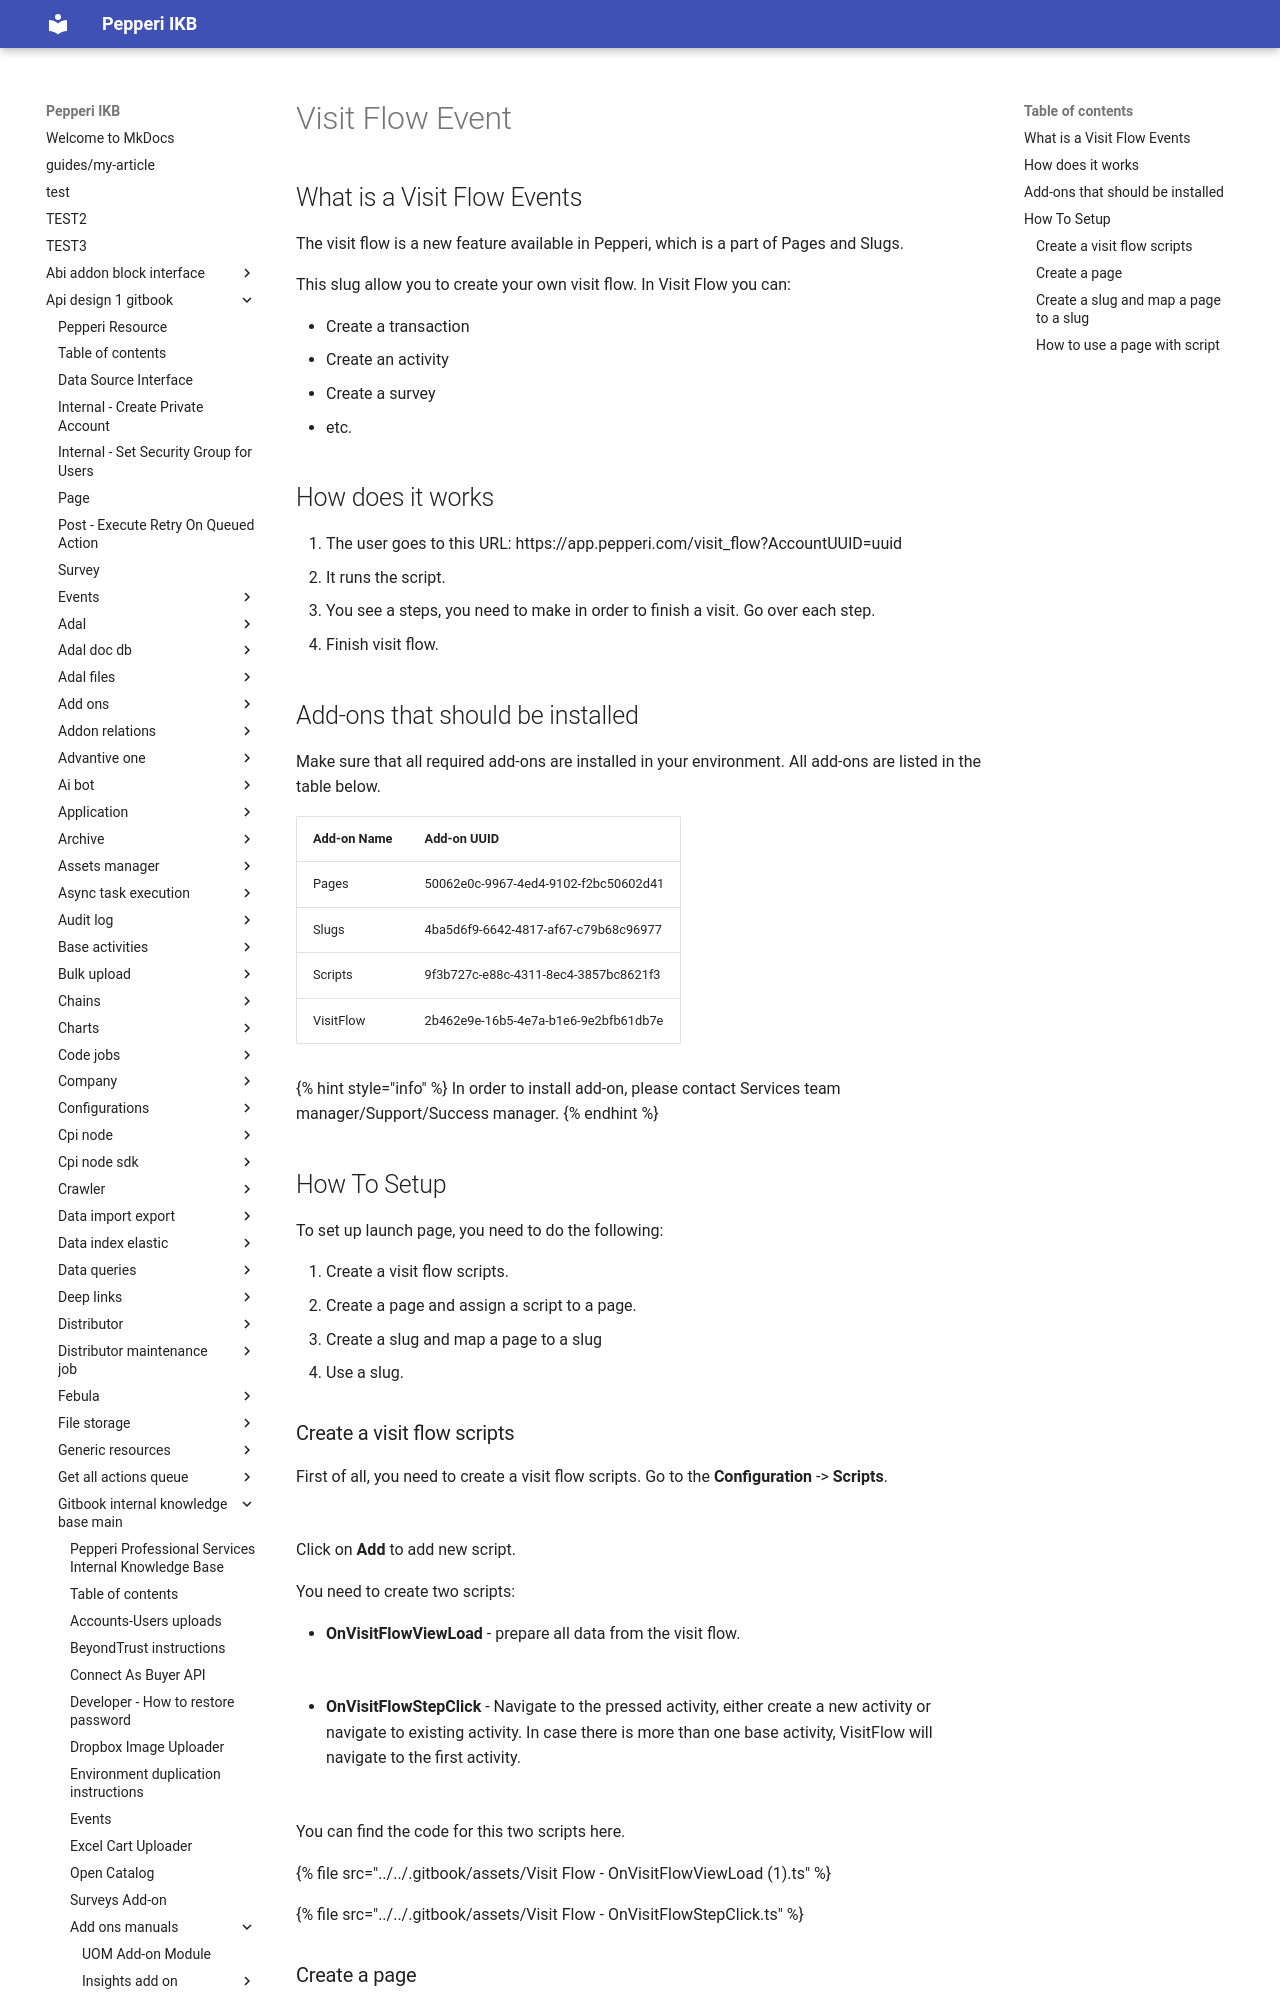

repository: AlinaSergeeva6/pepepri-docs · page: api-design-1-gitbook/gitbook-internal-knowledge-base-main/add-ons-manuals/pages-add-on/visit-flow-event/index.html · generator: mkdocs

---
description: Estimated time to implement for the new environment - 4h
---

# Visit Flow Event

## What is a Visit Flow Events

The visit flow is a new feature available in Pepperi, which is a part of Pages and Slugs.

This slug allow you to create your own visit flow. In Visit Flow you can:

* Create a transaction
* Create an activity
* Create a survey
* etc.

## How does it works

1. The user goes to this URL: https://app.pepperi.com/visit\_flow?AccountUUID=uuid
2. It runs the script.
3. You see a steps, you need to make in order to finish a visit. Go over each step.
4. Finish visit flow.

## Add-ons that should be installed

Make sure that all required add-ons are installed in your environment. All add-ons are listed in the table below.

| Add-on Name | Add-on UUID                          |
| ----------- | ------------------------------------ |
| Pages       | 50062e0c-9967-4ed4-9102-f2bc50602d41 |
| Slugs       | 4ba5d6f9-6642-4817-af67-c79b68c96977 |
| Scripts     | 9f3b727c-e88c-4311-8ec4-3857bc8621f3 |
| VisitFlow   | 2b462e9e-16b5-4e7a-b1e6-9e2bfb61db7e |

{% hint style="info" %}
In order to install add-on, please contact Services team manager/Support/Success manager.
{% endhint %}

## How To Setup

To set up launch page, you need to do the following:

1. Create a visit flow scripts.
2. Create a page and assign a script to a page.
3. Create a slug and map a page to a slug
4. Use a slug.
